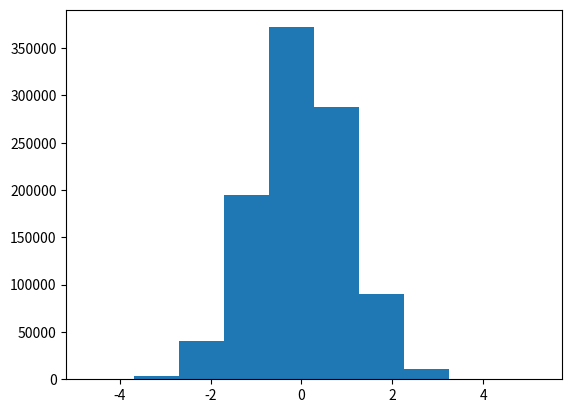

The matplotlib source for this figure:
import numpy as np
import matplotlib.pyplot as plt

x = np.random.randn(1000000)
#直方图 10代表多少个直方图柱
plt.hist(x, 10)
plt.show()
